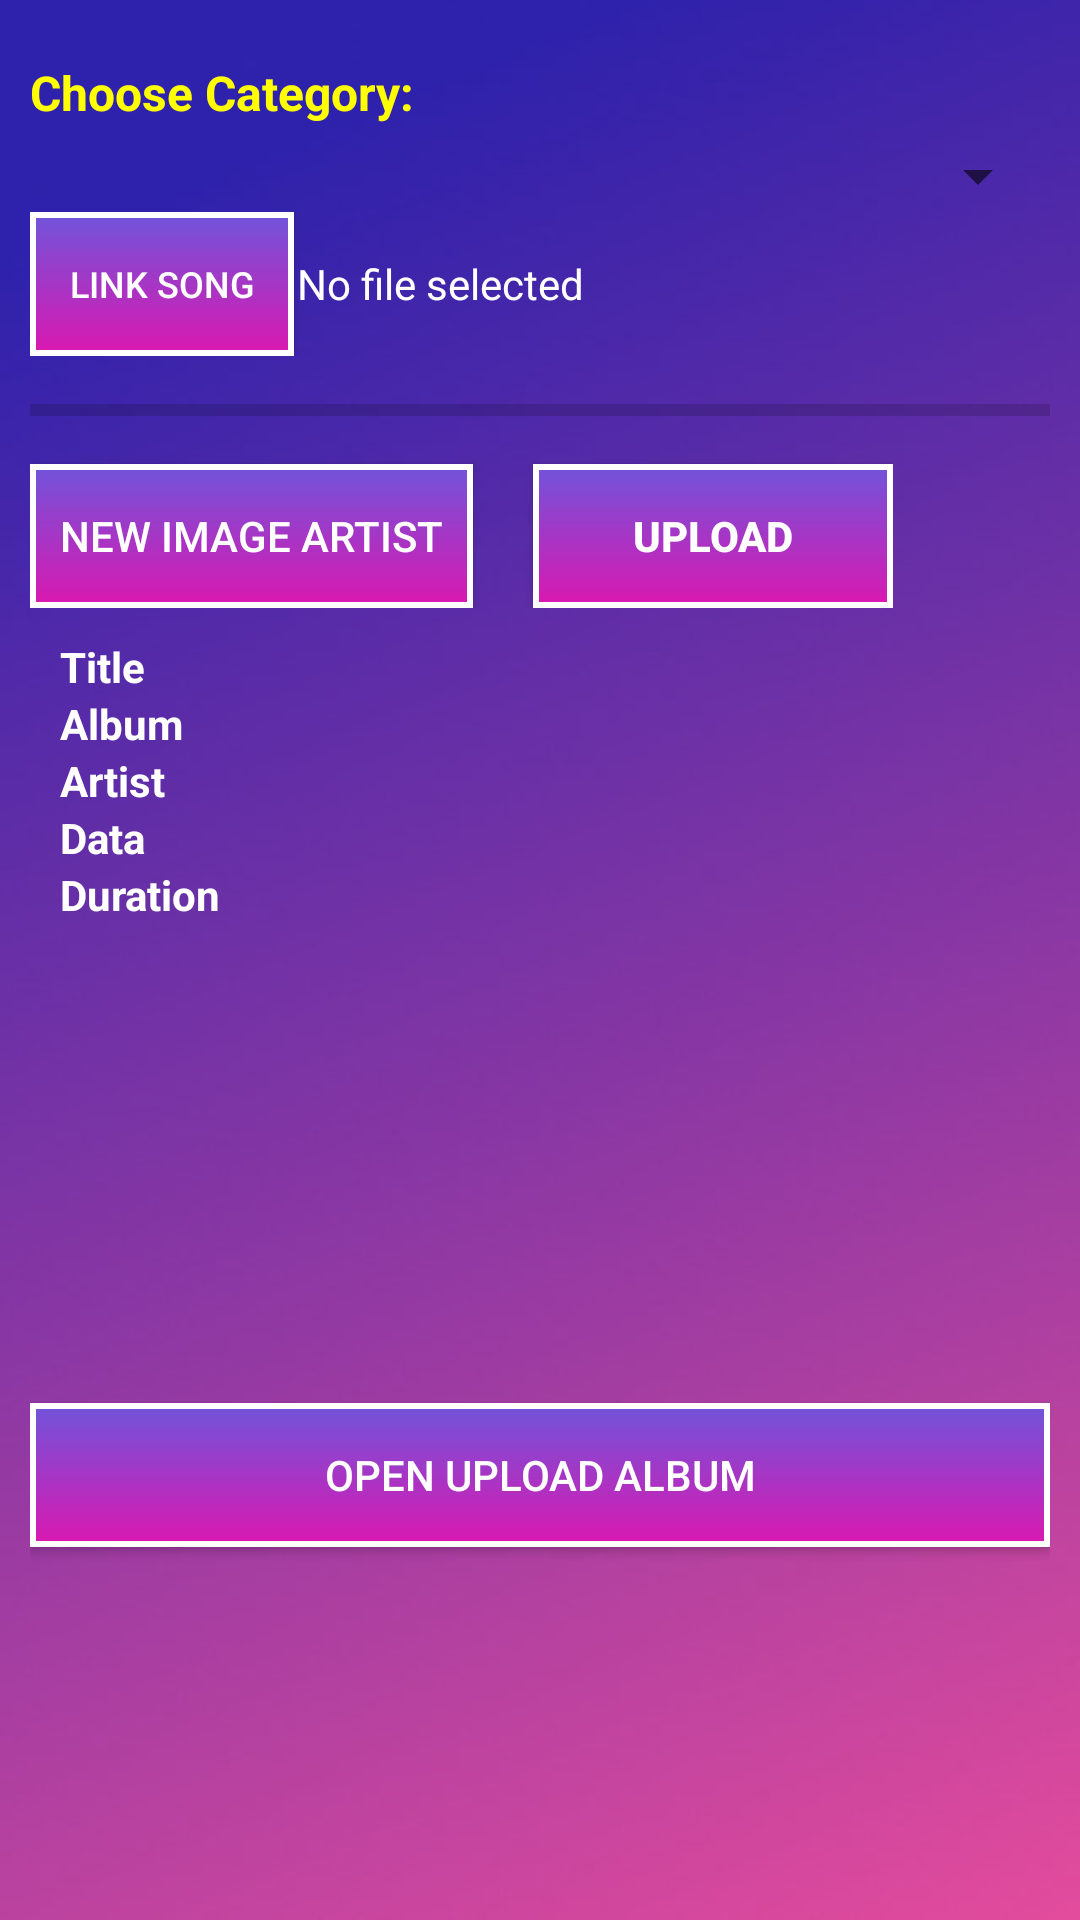

Produce the Android XML layout that renders to this screen, including the resource entries it uses.
<!-- AndroidManifest.xml: application theme Theme.MusicUpLoad -->
<!-- res/layout/activity_main.xml -->
<?xml version="1.0" encoding="utf-8"?>
<LinearLayout
    xmlns:android="http://schemas.android.com/apk/res/android"
    xmlns:app="http://schemas.android.com/apk/res-auto"
    xmlns:tools="http://schemas.android.com/tools"
    android:layout_width="match_parent"
    android:layout_height="match_parent"
    android:padding="10dp"
    android:background="@drawable/background"
    android:orientation="vertical"
    tools:context=".MainActivity">
    <TextView
        android:layout_width="match_parent"
        android:layout_height="wrap_content"
        android:layout_marginTop="10dp"
        android:textSize="16sp"
        android:textStyle="bold"
        android:textColor="#ff0"
        android:text="Choose Category: "
        android:layout_marginBottom="5dp">

    </TextView>
    <Spinner
        android:layout_width="match_parent"
        android:layout_height="wrap_content"
        android:outlineAmbientShadowColor="@color/white"
        android:outlineSpotShadowColor="@color/white"
        android:id="@+id/spinner">


    </Spinner>
    <LinearLayout
        android:layout_width="match_parent"
        android:layout_height="wrap_content"

        >
        <androidx.appcompat.widget.AppCompatButton
            android:layout_width="wrap_content"
            android:layout_height="wrap_content"
            android:textSize="12sp"
            android:textColor="@color/white"
            android:text="Link Song"
            android:onClick="openAudioFiles"
            android:background="@drawable/bg_btn"
            android:id="@+id/btn_uploadsong"></androidx.appcompat.widget.AppCompatButton>
        <TextView
            android:layout_width="match_parent"
            android:layout_height="wrap_content"
            android:layout_marginStart="1dp"
            android:layout_gravity="center"
            android:text="No file selected"
            android:textColor="@color/white"
            android:id="@+id/tv_songfile">

        </TextView>
    </LinearLayout>
    <ProgressBar
        android:layout_width="match_parent"
        android:layout_height="wrap_content"
        style="@style/Widget.AppCompat.ProgressBar.Horizontal"
        android:id="@+id/progressbar"
        android:layout_marginTop="10dp">

    </ProgressBar>

    <LinearLayout
        android:layout_width="wrap_content"
        android:layout_height="wrap_content"
        android:orientation="horizontal"
        >

        <androidx.appcompat.widget.AppCompatButton
            android:id="@+id/btn_choose_img"
            android:layout_width="wrap_content"
            android:layout_height="wrap_content"
            android:layout_marginTop="10dp"
            android:background="@drawable/bg_btn"
            android:onClick="showFileChoose"
            android:textColor="@color/white"
            android:padding="10dp"
            android:text="New image artist">

        </androidx.appcompat.widget.AppCompatButton>

        <androidx.appcompat.widget.AppCompatButton
            android:id="@+id/btn_uploadServer"
            android:layout_width="120dp"
            android:layout_height="wrap_content"
            android:layout_marginLeft="20dp"
            android:layout_marginTop="10dp"
            android:textColor="@color/white"
            android:background="@drawable/bg_btn"
            android:onClick="uploadFileTofirebass"
            android:text="Upload"
            android:textStyle="bold">

        </androidx.appcompat.widget.AppCompatButton>

    </LinearLayout>

    <LinearLayout
        android:layout_width="match_parent"
        android:layout_height="wrap_content"
        android:orientation="vertical"
        android:layout_margin="10dp">
        <TextView
            android:layout_width="match_parent"
            android:layout_height="wrap_content"
            android:text="Title"
            android:id="@+id/tv_title"
            android:textStyle="bold"
            android:textColor="@color/white"
            >

        </TextView>

        <TextView
            android:layout_width="match_parent"
            android:layout_height="wrap_content"
            android:text="Album"
            android:id="@+id/tv_album"
            android:textColor="@color/white"
            android:textStyle="bold">

        </TextView>
        <TextView
            android:layout_width="match_parent"
            android:layout_height="wrap_content"
            android:text="Artist"
            android:id="@+id/tv_artist"
            android:textColor="@color/white"
            android:textStyle="bold">

        </TextView>
        <TextView
            android:layout_width="match_parent"
            android:layout_height="wrap_content"
            android:text="Data"
            android:id="@+id/tv_data"
            android:textColor="@color/white"
            android:textStyle="bold">

        </TextView>
        <TextView
            android:layout_width="match_parent"
            android:layout_height="wrap_content"
            android:text="Duration"
            android:id="@+id/tv_duration"
            android:textColor="@color/white"
            android:textStyle="bold">

        </TextView>
        <ImageView
            android:layout_width="150dp"
            android:layout_height="150dp"
            android:id="@+id/imv_imgSong">

        </ImageView>

    </LinearLayout>
    <androidx.appcompat.widget.AppCompatButton
        android:layout_width="match_parent"
        android:layout_height="wrap_content"
        android:id="@+id/btn_openimguploadactivity"
        android:onClick="openAlbumUploadsActivity"
        android:background="@drawable/bg_btn"
        android:textColor="@color/white"
        android:text="Open upload album">

    </androidx.appcompat.widget.AppCompatButton>
</LinearLayout>
<!-- resources referenced by this layout -->
<resources>
  <color name="white">#FFFFFFFF</color>
  <!-- drawable background: jpg bitmap (drawable, 23117 bytes) -->
  <!-- drawable bg_btn (drawable) -->
  <?xml version="1.0" encoding="utf-8"?>
  <ripple xmlns:android="http://schemas.android.com/apk/res/android"
      android:color="@color/design_default_color_on_primary">
      <item>
          <shape android:shape="rectangle">
              <gradient android:startColor="#7154DA"
                  android:endColor="#DA18B0"
                  android:angle="270" />
              <stroke android:color="@color/white"
                  android:width="2dp"/>
              <corners android:radius="0dp"/>
          </shape>
      </item>
  </ripple>
  <style name="Theme.MusicUpLoad" parent="Theme.MaterialComponents.DayNight.DarkActionBar">
          
          <item name="colorPrimary">@color/purple_500</item>
          <item name="colorPrimaryVariant">@color/purple_700</item>
          <item name="colorOnPrimary">@color/white</item>
          
          <item name="colorSecondary">@color/teal_200</item>
          <item name="colorSecondaryVariant">@color/teal_700</item>
          <item name="colorOnSecondary">@color/black</item>
          
          <item name="android:statusBarColor" tools:targetApi="l">?attr/colorPrimaryVariant</item>
          
      </style>
  <color name="purple_500">#FF6200EE</color>
  <color name="purple_700">#FF3700B3</color>
  <color name="teal_200">#FF03DAC5</color>
  <color name="teal_700">#FF018786</color>
  <color name="black">#FF000000</color>
</resources>
